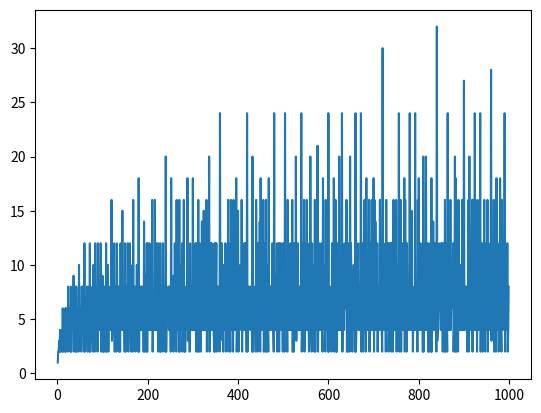

Python code for this plot:
import random
import matplotlib.pyplot as plt

def createRandonList() -> list:
    return [random.randint(1, 6) for i in range(10)]

def countNumberOfThrows() -> float:
    t = [True for i in range(100000) if 1 in createRandonList()]
    return len(t) / 100000

def erstelleListeAllerTeiler(n) -> list:
    return [i for i in range(1, n + 1) if n % i == 0]

def alleZahlenMitAchtTeilern() -> list:
    return [i for i in range(1, 1000) if len(erstelleListeAllerTeiler(i)) == 8]

def ermittleZahlMitMeistenTeilern() -> list:
    return max([(len(erstelleListeAllerTeiler(i)), i+1) for i in range(1, 1000)])[1]

def plotAlleTeiler(teiler:list) -> None:
    plt.plot(range(1, len(teiler) + 1), teiler)
    plt.show()

if __name__ == "__main__":
    print(createRandonList())
    print(f"{countNumberOfThrows() * 100}%")
    print(erstelleListeAllerTeiler(45))
    print(ermittleZahlMitMeistenTeilern())
    plotAlleTeiler([len(erstelleListeAllerTeiler(i)) for i in range(1, 1000)])